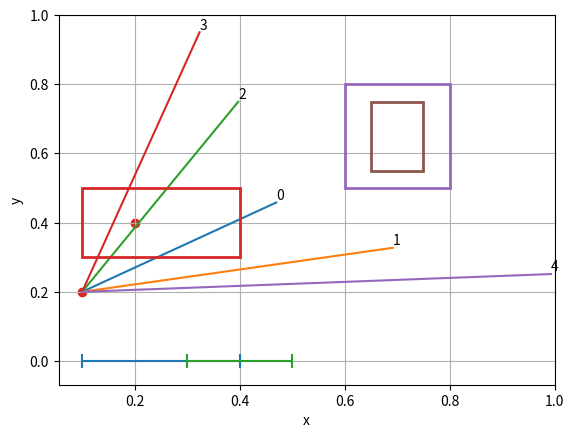

Python code for this plot:
#!/usr/bin/env python3
# =============================================================================
#     File: adt.py
#  Created: 2022-06-08 09:10
#   Author: Bernie Roesler
# =============================================================================

"""Abstract data types (ADTs) for use in exercises."""

import re

import matplotlib.pyplot as plt
import numpy as np


# -----------------------------------------------------------------------------
#         Geometric
# -----------------------------------------------------------------------------
class Point2D:
    """A point in the Cartesian x-y plane.

    Attributes
    ----------
    x, y : float
        The Cartesian coordinates.
    r, theta : float
        The polar coordinates.
    """

    def __init__(self, x, y):
        self.x = 0 if x == 0 else x  # correct for -0.0 input
        self.y = 0 if y == 0 else y

    @property
    def r(self):
        """The radius in polar coordinates."""
        return (self.x * self.x + self.y * self.y) ** 0.5

    @property
    def theta(self):
        """The angle in polar coordinates, between -π and π."""
        return np.arctan2(self.y, self.x)

    def dist_to(self, other):
        """Return the Euclidean distance from this point to `other`."""
        dx = self.x - other.x
        dy = self.y - other.y
        return (dx * dx + dy * dy) ** 0.5

    def angle_to(self, other):
        """Return the angle between this point and `other`."""
        dx = self.x - other.x
        dy = self.y - other.y
        return np.arctan2(dy, dx)

    # Comparators
    # Use these methods as `sorted(points, key=Point2D.X_ORDER)`,
    # in lieu of writing `sorted(points, key=lambda p: p.x)`)`.
    @staticmethod
    def X_ORDER(p):
        """Compare points by their x-coordinate."""
        return p.x

    @staticmethod
    def Y_ORDER(p):
        """Compare points by their y-coordinate."""
        return p.y

    @staticmethod
    def R_ORDER(p):
        """Compare points by their r-coordinate."""
        return p.r

    @staticmethod
    def THETA_ORDER(p):
        """Compare points by their θ-coordinate."""
        return p.theta

    def DIST_TO_ORDER(self, p):
        """Compare points by their distance to this point."""
        return self.dist_to(p)

    def ATAN2_ORDER(self, p):
        """Compare points by their angle with this point, in -π to π."""
        return self.angle_to(p)

    # Plotting
    def draw(self, ax=None, **kwargs):
        """Plot the point in the specified axes."""
        if ax is None:
            ax = plt.gca()
        ax.scatter(self.x, self.y, **kwargs)

    def draw_to(self, other, ax=None, **kwargs):
        """Draw a line between this point and the other."""
        if ax is None:
            ax = plt.gca()
        ax.plot((self.x, other.x), (self.y, other.y), **kwargs)

    # NOTE use np.isclose() here?
    def __eq__(self, other):
        if not isinstance(other, self.__class__):
            return NotImplemented
        return (self.x == other.x) and (self.y == other.y)

    def __hash__(self):
        return 31 * hash(self.x) + hash(self.y)

    def __str__(self):
        return f"({self.x:.2f}, {self.y:.2f})"

    def __repr__(self):
        return f"<{self.__class__.__name__}: {self.__str__()}>"


class Interval1D:
    """An interval along a single dimension, inclusive of its endpoints."""

    def __init__(self, lo, hi):
        if lo > hi:
            lo, hi = hi, lo
        self.lo = 0 if lo == 0 else lo  # avoid -0.0 issue
        self.hi = 0 if hi == 0 else hi

    @property
    def length(self):
        """The length of the interval."""
        return self.hi - self.lo

    def __len__(self):
        return self.length

    def __contains__(self, x):
        """Return True if the interval contains the point `x`."""
        return self.lo <= x <= self.hi

    def contains(self, x):
        """Return True if the interval contains the point `x`."""
        return self.__contains__(x)

    def intersects(self, other):
        """Return True if this interval intersects `other`."""
        return not ((self.hi < other.lo) or (other.hi < self.lo))

    # Comparators
    @staticmethod
    def MIN_ORDER(x):
        """Compare intervals by their minimum endpoint."""
        return x.lo

    @staticmethod
    def MAX_ORDER(x):
        """Compare intervals by their maximum endpoint."""
        return x.hi

    @staticmethod
    def LEN_ORDER(x):
        """Compare intervals by their length."""
        return x.length

    # Plots
    def draw(self, ax=None, marker_height=0.02, **kwargs):
        """Draw the interval along the x-axis of `ax`."""
        if ax is None:
            ax = plt.gca()
        ax.errorbar((self.lo, self.hi), (0, 0), yerr=marker_height, **kwargs)

    # Internals
    def __eq__(self, other):
        if not isinstance(other, self.__class__):
            return NotImplemented
        return (self.lo == other.lo) and (self.hi == other.hi)

    def __hash__(self):
        return 31 * hash(self.lo) + hash(self.hi)

    def __str__(self):
        return f"[{self.lo:.2f}, {self.hi:.2f}]"

    def __repr__(self):
        return f"<{self.__class__.__name__}: {self.__str__()}>"


class Interval2D:
    """A 2D interval aligned with the x- and y-axes."""

    def __init__(self, x0, y0, x1=None, y1=None):
        """
        Parameters
        ----------
        x0, y0 : float or Interval1D
            If x1, y1 are None, these arguments are expected to be Intervals
            defining the x- and y-limits of the box.
        x1, y1 : float, optional
            If given, they are treated as the upper limits of the x- and y-
            intervals of the box.
        """
        if x1 is None and y1 is None:
            assert isinstance(x0, Interval1D) and isinstance(y0, Interval1D)
            self.x = x0
            self.y = y0
        else:
            self.x = Interval1D(x0, x1)
            self.y = Interval1D(y0, y1)

    @property
    def area(self):
        """Area of the 2D interval (box)."""
        return self.x.length * self.y.length

    def __contains__(self, p):
        """Return True if point `p` is inside the box."""
        return (p.x in self.x) and (p.y in self.y)

    def contains(self, p):
        """Return True if point `p` is inside the box."""
        return self.__contains__(p)

    def intersects(self, other):
        """Return True if this interval intersects `other`."""
        return self.x.intersects(other.x) and self.y.intersects(other.y)

    def is_inside(self, other):
        """Return True if this box is inside the other box."""
        return self <= other

    def __le__(self, other):
        return (
            (self.x.lo >= other.x.lo)
            and (self.x.hi <= other.x.hi)
            and (self.y.lo >= other.y.lo)
            and (self.y.hi <= other.y.hi)
        )

    # Plots
    def draw(self, ax=None, facecolor='none', **kwargs):
        """Plot the box in the specified axes."""
        if ax is None:
            ax = plt.gca()
        rect = plt.Rectangle(
            (self.x.lo, self.y.lo),
            width=self.x.length,
            height=self.y.length,
            zorder=3,  # plot above grid
            facecolor=facecolor,
            **kwargs,
        )
        ax.add_patch(rect)

    def __eq__(self, other):
        if not isinstance(other, self.__class__):
            return NotImplemented
        return (self.x == other.x) and (self.y == other.y)

    def __hash__(self):
        return 31 * hash(self.x) + hash(self.y)

    def __str__(self):
        return str(self.x) + ' x ' + str(self.y)

    def __repr__(self):
        return f"<{self.__class__.__name__}: {self.__str__()}>"


# -----------------------------------------------------------------------------
#         Information Processing
# -----------------------------------------------------------------------------
class Date:
    """A data type to represent the day, month, and year."""

    DAYS = [31, 29, 31, 30, 31, 30, 31, 31, 30, 31, 30, 31]
    pat = re.compile(r"(\d{1,2})/(\d{1,2})/(\d{4})")

    def __init__(self, *args, **kwargs):
        if len(args) == 1:
            month, day, year = self.pat.findall(args[0])[0]
        elif len(args) > 1:
            month, day, year = args[:3]
        else:
            month, day, year = kwargs['month'], kwargs['day'], kwargs['year']
        self.month = int(month)
        self.day = int(day)
        self.year = int(year)
        self.validate(self.month, self.day, self.year)

    def validate(self, month, day, year):
        """Validate the month, day, and year."""
        if not (1 <= month <= 12):
            raise ValueError(f"{month} must be between 1 and 12.")
        if not (1 <= day <= self.DAYS[month - 1]):
            raise ValueError(
                day, f"There are only {self.DAYS[month - 1]} days in {month=}!"
            )
        if month == 2 and day == 29 and not self.is_leap_year(year):
            raise ValueError(f"{month}/{day}/{year} is not a leap year!")

    @staticmethod
    def is_leap_year(year):
        """Return True if `year` is a leap year."""
        if year % 400 == 0:
            return True
        if year % 100 == 0:
            return False
        return year % 4 == 0

    def __eq__(self, other):
        if not isinstance(other, self.__class__):
            return NotImplemented
        return (
            self.month == other.month
            and self.day == other.day
            and self.year == other.year
        )

    def _compare_to(self, other):
        """Use old-school compare function internally for less code."""
        if not isinstance(other, self.__class__):
            return NotImplemented

        self_tuple = (self.year, self.month, self.day)
        other_tuple = (other.year, other.month, other.day)

        if self_tuple < other_tuple:
            return -1
        elif self_tuple > other_tuple:
            return 1
        else:
            return 0

    def __lt__(self, other):
        return self._compare_to(other) < 0

    def __le__(self, other):
        return self._compare_to(other) <= 0

    def __gt__(self, other):
        return self._compare_to(other) > 0

    def __ge__(self, other):
        return self._compare_to(other) >= 0

    def __hash__(self):
        return self.day + 31 * self.month + 31 * 12 * self.year

    def __str__(self):
        return f"{self.month}/{self.day}/{self.year}"

    def __repr__(self):
        return f"<{self.__class__.__name__}: {self.__str__()}>"


class Transaction:
    """A class representing a transaction with a client."""

    def __init__(self, who, when, amount):
        assert isinstance(when, Date)
        assert not (np.isnan(amount) and np.isinf(amount))
        self.who = who
        self.when = when
        self.amount = amount

    def __eq__(self, other):
        if not isinstance(other, self.__class__):
            return NotImplemented
        return (
            self.who == self.who
            and self.when == self.when
            and self.amount == self.amount
        )

    def __lt__(self, other):
        return self.amount < other.amount

    def __le__(self, other):
        return self.amount <= other.amount

    def __gt__(self, other):
        return self.amount > other.amount

    def __ge__(self, other):
        return self.amount >= other.amount

    # Comparators
    @staticmethod
    def WHO_ORDER(t):
        """Compare transactions by client name."""
        return t.who

    @staticmethod
    def WHEN_ORDER(t):
        """Compare transactions by date."""
        return t.when

    @staticmethod
    def AMOUNT_ORDER(t):
        """Compare transactions by amount."""
        return t.amount

    def __hash__(self):
        h = 1
        h = 31 * h + hash(self.who)
        h = 31 * h + hash(self.when)
        h = 31 * h + hash(self.amount)
        return h

    def __str__(self):
        return f"{self.who:10s} {str(self.when):10s} {self.amount:+8.2f}"

    def __repr__(self):
        return f"<{self.__class__.__name__}: {self.__str__()}>"


if __name__ == "__main__":
    # Make a date
    d0 = Date('4/16/1990')
    d1 = Date(4, 16, 1990)
    assert d0 == d1
    assert d0 < Date('6/8/2022')
    assert d0 > Date('1/1/1990')

    # Make a transaction
    t0 = Transaction('Turing', Date('6/17/1990'), 644.08)
    t1 = Transaction('Knuth', Date('6/14/1999'), 288.34)
    print(t0)
    print(t1)
    assert t0 == t0  # noqa: PLR0124
    assert t0 > t1

    # Generate N random points in the unit square
    rng = np.random.default_rng(seed=565656)
    N = 5
    points = []
    for _ in range(N):
        points.append(Point2D(*rng.random(2)))

    x0, y0 = 0.1, 0.2
    p0 = Point2D(x0, y0)
    points = sorted(points, key=p0.DIST_TO_ORDER)

    # Make two intervals
    i0 = Interval1D(0.1, 0.4)
    i1 = Interval1D(0.3, 0.5)
    assert i0.intersects(i1)
    assert 0.2 in i0
    assert 0.45 not in i0
    assert 0.45 in i1

    i2 = Interval2D(i0, i1)
    i3 = Interval2D(0.6, 0.5, 0.8, 0.8)
    a = Point2D(0.2, 0.4)
    assert a in i2

    i4 = Interval2D(0.65, 0.55, 0.75, 0.75)
    assert i4 <= i3

    fig = plt.figure(1, clear=True)
    ax = fig.add_subplot()
    p0.draw(ax, c='tab:red')
    for i, p in enumerate(points):
        # p.draw(ax, c='k')
        ax.text(p.x, p.y, f"{i}", ha='left', va='bottom')
        p0.draw_to(p, ax=ax)
        fig.canvas.draw()
    i0.draw(c='tab:blue')
    i1.draw(c='tab:green')
    i2.draw(edgecolor='tab:red', lw=2)
    i3.draw(edgecolor='tab:purple', lw=2)
    i4.draw(edgecolor='tab:brown', lw=2)
    a.draw(c='tab:red')

    ax.set(
        xlabel='x',
        ylabel='y',
    )
    ax.set_xlim(right=1)
    ax.set_ylim(top=1)
    ax.grid(True)

    plt.show()

# =============================================================================
# =============================================================================
